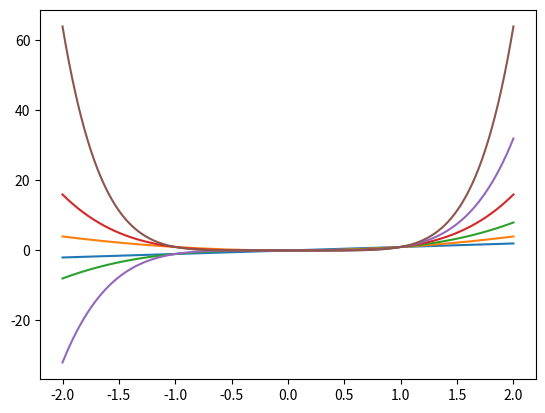

This figure's Python source:
#!/usr/bin/env python
# -*- coding : utf-8 -*-

import numpy as np
import matplotlib.pyplot as plt


if __name__ == "__main__":
    x = np.linspace(-2, 2, 1000)
    for i in range(1, 7):
        plt.plot(x, x ** i)
    plt.show()
